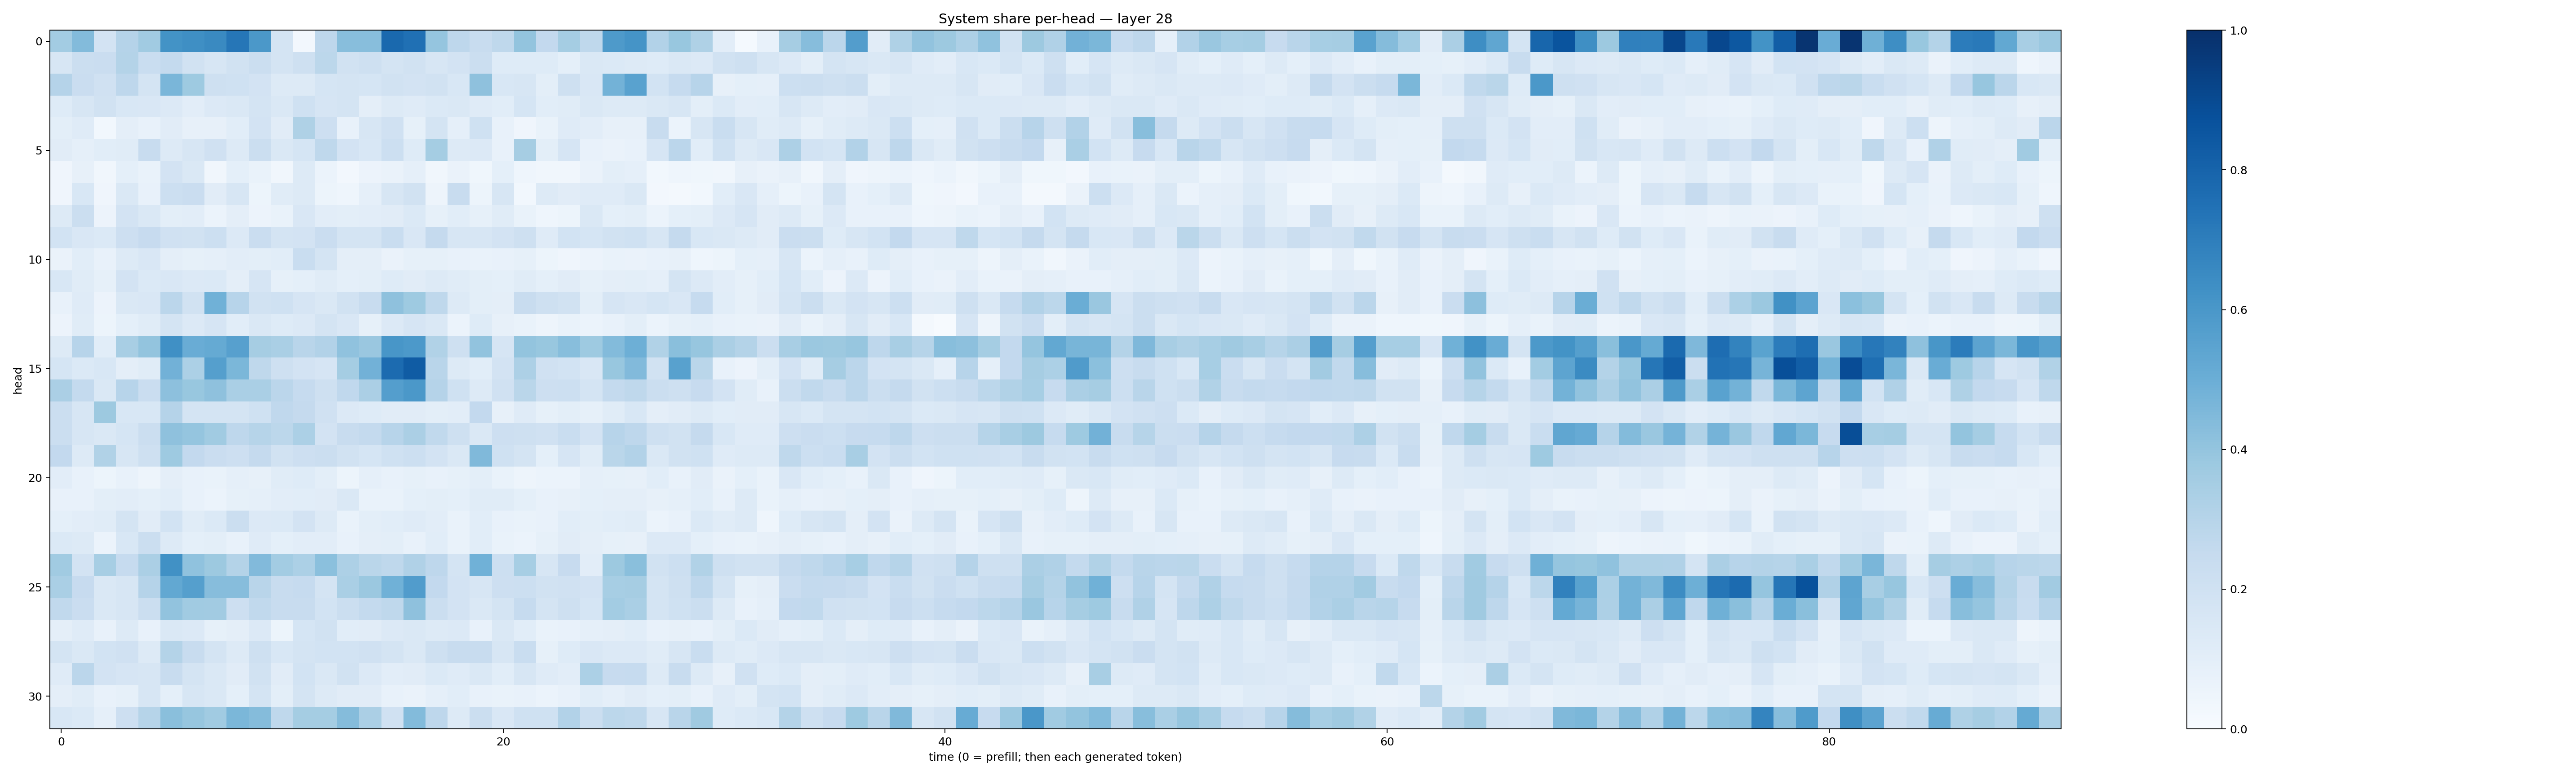

The data file committed next to this chart (first rows):
0.35645562, 0.43901822, 0.18029295, 0.30174845, 0.36456186, 0.6203659, 0.63299876, 0.6528312, 0.7282836, 0.59696835, 0.17835361, 0.024465906, 0.27705234, 0.427183, 0.42932695, 0.77953917, 0.7538934, 0.39786255, 0.27543643, 0.24203104, 0.27062997, 0.3995476, 0.25951028, 0.35390308
0.1616, 0.2189, 0.2287, 0.308, 0.2338, 0.2575, 0.189, 0.161, 0.1937, 0.2255, 0.1761, 0.206, 0.2806, 0.1875, 0.2076, 0.1727, 0.1924, 0.1638, 0.1798, 0.2213, 0.1247, 0.1214, 0.1221, 0.09182
0.3046, 0.2291, 0.1988, 0.2763, 0.1739, 0.4624, 0.3711, 0.2049, 0.2026, 0.1833, 0.1256, 0.1252, 0.1711, 0.178, 0.168, 0.1931, 0.183, 0.1943, 0.1559, 0.4119, 0.1557, 0.1602, 0.09815, 0.2048
0.124, 0.1623, 0.1898, 0.1535, 0.1522, 0.1329, 0.1021, 0.136, 0.1461, 0.1792, 0.1455, 0.2015, 0.166, 0.1782, 0.09438, 0.1321, 0.1187, 0.1368, 0.1474, 0.1189, 0.108, 0.1697, 0.1064, 0.1144
0.1014, 0.1181, 0.03064, 0.09585, 0.07596, 0.1121, 0.07891, 0.08183, 0.1055, 0.1806, 0.1096, 0.3236, 0.2134, 0.07181, 0.1598, 0.199, 0.08458, 0.1753, 0.08984, 0.2007, 0.07669, 0.04058, 0.06653, 0.1174
0.1129, 0.08795, 0.1078, 0.1148, 0.2368, 0.1325, 0.1639, 0.1983, 0.1266, 0.2212, 0.1462, 0.1696, 0.2732, 0.1825, 0.1526, 0.2179, 0.1217, 0.353, 0.1266, 0.1342, 0.0735, 0.3493, 0.0981, 0.1642
0.03945, 0.0799, 0.03259, 0.09298, 0.07002, 0.1834, 0.1463, 0.03184, 0.09233, 0.06764, 0.03413, 0.1305, 0.05982, 0.02366, 0.05676, 0.06301, 0.08787, 0.03482, 0.06402, 0.0376, 0.09372, 0.04405, 0.03294, 0.03146
0.04162, 0.1539, 0.03975, 0.1417, 0.07042, 0.2174, 0.2295, 0.11, 0.1614, 0.05291, 0.1144, 0.1273, 0.0509, 0.04466, 0.0893, 0.1618, 0.1885, 0.04817, 0.2378, 0.05396, 0.1597, 0.02824, 0.1273, 0.1131
0.1269, 0.2192, 0.05739, 0.1818, 0.1423, 0.09909, 0.1016, 0.06032, 0.09412, 0.05758, 0.06873, 0.1486, 0.105, 0.1001, 0.1023, 0.1115, 0.1369, 0.08325, 0.1088, 0.08449, 0.1137, 0.06896, 0.04601, 0.05316
0.187, 0.1495, 0.1405, 0.2114, 0.2447, 0.1976, 0.1919, 0.2159, 0.133, 0.2291, 0.1736, 0.1823, 0.2287, 0.1783, 0.1738, 0.2341, 0.1503, 0.2535, 0.1569, 0.1575, 0.1822, 0.2074, 0.1176, 0.1848
0.06548, 0.1092, 0.07208, 0.1306, 0.1495, 0.09664, 0.08522, 0.08694, 0.1042, 0.1001, 0.1079, 0.2339, 0.1794, 0.09551, 0.09759, 0.06539, 0.08225, 0.08566, 0.07757, 0.06762, 0.07451, 0.08334, 0.05458, 0.04137
0.1546, 0.1158, 0.08204, 0.1806, 0.1406, 0.1492, 0.1352, 0.1372, 0.09422, 0.1666, 0.08236, 0.09269, 0.115, 0.09027, 0.09934, 0.1226, 0.1106, 0.1254, 0.1162, 0.09784, 0.09312, 0.1168, 0.09098, 0.1107
0.07713, 0.1201, 0.05712, 0.1424, 0.1523, 0.2843, 0.1928, 0.4877, 0.2959, 0.1943, 0.2017, 0.1642, 0.1468, 0.1912, 0.2347, 0.4119, 0.3729, 0.2697, 0.1287, 0.0992, 0.09433, 0.2367, 0.2097, 0.1943
0.05525, 0.1151, 0.05351, 0.09178, 0.1164, 0.1793, 0.1339, 0.1657, 0.1089, 0.1442, 0.1232, 0.133, 0.179, 0.1491, 0.08248, 0.136, 0.1678, 0.1484, 0.06062, 0.1216, 0.07956, 0.06717, 0.05036, 0.06998
0.1251, 0.2931, 0.1068, 0.3421, 0.3989, 0.6323, 0.5071, 0.517, 0.5596, 0.351, 0.3361, 0.2893, 0.3113, 0.4101, 0.385, 0.6031, 0.5923, 0.315, 0.2047, 0.4056, 0.1668, 0.4012, 0.3893, 0.4296
0.1687, 0.1379, 0.1534, 0.09739, 0.1163, 0.4837, 0.3304, 0.5626, 0.4605, 0.2697, 0.2071, 0.182, 0.1662, 0.3523, 0.4818, 0.7724, 0.8313, 0.2896, 0.1261, 0.1061, 0.1805, 0.3259, 0.1956, 0.1855
0.3339, 0.255, 0.1413, 0.2932, 0.2288, 0.417, 0.387, 0.4107, 0.3391, 0.3391, 0.2814, 0.2469, 0.2041, 0.2678, 0.3321, 0.5694, 0.5973, 0.3009, 0.2002, 0.1316, 0.1986, 0.2861, 0.2117, 0.2181
0.2224, 0.1617, 0.3779, 0.1536, 0.1532, 0.3012, 0.1795, 0.1737, 0.1744, 0.2003, 0.2673, 0.2532, 0.1959, 0.1359, 0.1217, 0.1099, 0.112, 0.101, 0.1034, 0.2582, 0.07838, 0.1186, 0.08214, 0.09901
0.2237, 0.1605, 0.1455, 0.1718, 0.2242, 0.4118, 0.3967, 0.3656, 0.2753, 0.2983, 0.2793, 0.3293, 0.181, 0.2359, 0.2542, 0.296, 0.3344, 0.2622, 0.2108, 0.1458, 0.2128, 0.2097, 0.1964, 0.2337
0.2583, 0.1286, 0.3154, 0.1629, 0.2089, 0.3726, 0.2595, 0.2267, 0.2118, 0.2535, 0.1889, 0.2131, 0.2209, 0.1879, 0.1697, 0.2, 0.2168, 0.1819, 0.147, 0.4456, 0.2004, 0.1789, 0.09205, 0.1642
0.1048, 0.07481, 0.05357, 0.07265, 0.0485, 0.09406, 0.07161, 0.06871, 0.08641, 0.08076, 0.1144, 0.1237, 0.1003, 0.05333, 0.08716, 0.07182, 0.08402, 0.07313, 0.08214, 0.09907, 0.06677, 0.04809, 0.06146, 0.06132
0.07175, 0.07183, 0.0991, 0.1054, 0.0916, 0.1081, 0.07371, 0.06214, 0.08431, 0.08598, 0.1045, 0.1071, 0.1114, 0.1431, 0.06652, 0.06995, 0.09044, 0.09972, 0.0918, 0.1146, 0.1163, 0.09095, 0.07801, 0.08059
0.09345, 0.1016, 0.1135, 0.1765, 0.1132, 0.1869, 0.1136, 0.1386, 0.2188, 0.1344, 0.1397, 0.18, 0.1283, 0.06933, 0.09794, 0.1081, 0.1204, 0.1021, 0.06955, 0.1093, 0.07638, 0.06651, 0.07475, 0.1078
0.1385, 0.1303, 0.06087, 0.1547, 0.2244, 0.1302, 0.09262, 0.1007, 0.07513, 0.1179, 0.09296, 0.1041, 0.1026, 0.07232, 0.09403, 0.09952, 0.07773, 0.1059, 0.07, 0.1069, 0.07031, 0.06106, 0.08353, 0.1101
0.3635, 0.1827, 0.3445, 0.249, 0.3351, 0.6274, 0.407, 0.3759, 0.3051, 0.4425, 0.3563, 0.3308, 0.4191, 0.3248, 0.2862, 0.2706, 0.3167, 0.276, 0.1751, 0.4866, 0.2165, 0.3439, 0.1592, 0.2434
0.3395, 0.2447, 0.1461, 0.1627, 0.3038, 0.5249, 0.5647, 0.4297, 0.4308, 0.2901, 0.2375, 0.2463, 0.1762, 0.3384, 0.3824, 0.4867, 0.5777, 0.261, 0.181, 0.1622, 0.212, 0.2169, 0.1892, 0.1965
0.2652, 0.2278, 0.1459, 0.1608, 0.2262, 0.406, 0.3636, 0.3612, 0.2147, 0.2637, 0.2362, 0.2375, 0.1849, 0.2238, 0.2551, 0.2715, 0.4119, 0.2211, 0.1828, 0.1462, 0.1777, 0.2461, 0.1741, 0.2047
0.0953, 0.1197, 0.07571, 0.1277, 0.07156, 0.147, 0.1331, 0.0824, 0.09686, 0.1356, 0.05181, 0.1713, 0.1943, 0.1072, 0.1094, 0.133, 0.1483, 0.1307, 0.1359, 0.0726, 0.1465, 0.1063, 0.07021, 0.07248
0.1726, 0.1458, 0.185, 0.1977, 0.1307, 0.3069, 0.2359, 0.1776, 0.1277, 0.2072, 0.1544, 0.1755, 0.1866, 0.187, 0.1989, 0.1781, 0.1407, 0.2104, 0.2347, 0.2407, 0.1599, 0.2315, 0.08558, 0.1246
0.1174, 0.2827, 0.1808, 0.166, 0.1571, 0.238, 0.1784, 0.1425, 0.1131, 0.1915, 0.1132, 0.1842, 0.1438, 0.1931, 0.1363, 0.1031, 0.1122, 0.1372, 0.1199, 0.1432, 0.108, 0.1596, 0.1177, 0.1049
0.0975, 0.1147, 0.07111, 0.08397, 0.1599, 0.09268, 0.1571, 0.1467, 0.09193, 0.1787, 0.1011, 0.1761, 0.1277, 0.1126, 0.113, 0.07324, 0.0641, 0.08798, 0.1086, 0.07438, 0.06822, 0.07656, 0.06101, 0.07598
0.1534, 0.1369, 0.08779, 0.2119, 0.2971, 0.4252, 0.3912, 0.3637, 0.4602, 0.4339, 0.2697, 0.3529, 0.3537, 0.4356, 0.3325, 0.1953, 0.4382, 0.2753, 0.1262, 0.2196, 0.1515, 0.2007, 0.2029, 0.3097
